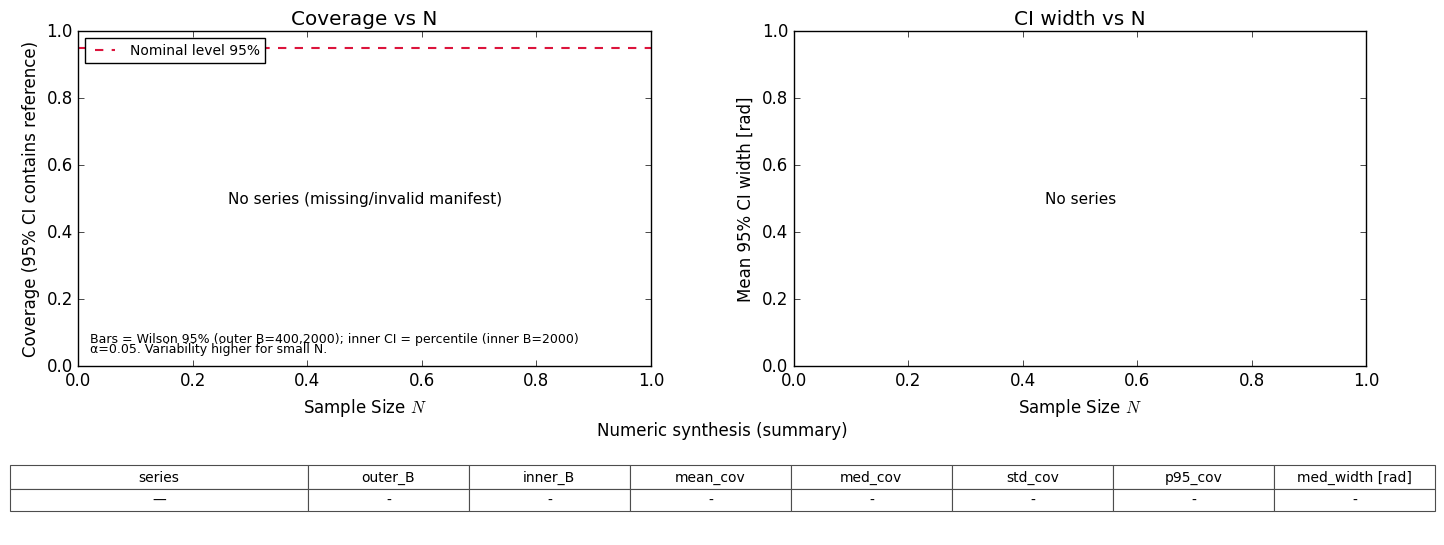

Write the Python code that produced this figure.
#!/usr/bin/env python3
# -*- coding: utf-8 -*-
"""
plot_fig07_synthesis.py — Figure 7 (synthèse)

Panneaux :
  (1) Coverage vs N (Wilson 95% bars if provided)
  (2) Mean CI width vs N [rad] (log–log slope width ≈ a·N^b)
  (3) Numeric synthesis table (second row)

Correction propre (CH10 fig07) — 3 changements
  1) --manifest-a optionnel : si absent, auto-détection sur
       assets/zz-figures/chapter10/10_fig_03c_bootstrap_coverage_vs_n.manifest.json
  2) --out par défaut écrit dans assets/zz-figures/chapter10 (pas de fuite en ROOT)
  3) Export CSV robuste : --out-csv optionnel ; sinon dérivé de --out en *.table.csv
"""

from __future__ import annotations

import argparse
import csv
import hashlib
import json
import shutil
import sys
import tempfile
from dataclasses import dataclass
from pathlib import Path
from typing import Any, Dict, List, Optional, Tuple

import numpy as np
import matplotlib.pyplot as plt
from matplotlib.lines import Line2D
from matplotlib.gridspec import GridSpec

plt.rcParams.update(
    {
        "figure.autolayout": True,
        "figure.figsize": (10, 6),
        "axes.titlepad": 20,
        "axes.labelpad": 12,
        "savefig.bbox": "tight",
        "font.family": "serif",
    }
)


# ---------- utils ----------
def parse_figsize(s: str) -> Tuple[float, float]:
    try:
        a, b = s.split(",")
        return float(a), float(b)
    except Exception as e:
        raise argparse.ArgumentTypeError(
            "figsize doit être 'largeur,hauteur' (ex: 14,6)"
        ) from e


def _sha256(path: Path) -> str:
    h = hashlib.sha256()
    with path.open("rb") as f:
        for chunk in iter(lambda: f.read(8192), b""):
            h.update(chunk)
    return h.hexdigest()


def safe_save(filepath: Path | str, fig, **savefig_kwargs) -> bool:
    """
    Sauvegarde fig en préservant le mtime si le contenu PNG est identique.

    Retourne True si le fichier a été mis à jour, False sinon.
    """
    path = Path(filepath)
    path.parent.mkdir(parents=True, exist_ok=True)

    if path.exists():
        with tempfile.NamedTemporaryFile(delete=False, suffix=path.suffix) as tmp:
            tmp_path = Path(tmp.name)
        try:
            fig.savefig(tmp_path, **savefig_kwargs)
            if _sha256(tmp_path) == _sha256(path):
                tmp_path.unlink()
                return False
            shutil.move(tmp_path, path)
            return True
        finally:
            if tmp_path.exists():
                tmp_path.unlink()

    fig.savefig(path, **savefig_kwargs)
    return True


def load_manifest(path: Path) -> Dict[str, Any]:
    with path.open("r", encoding="utf-8") as f:
        return json.load(f)


def _first(d: Dict[str, Any], keys: List[str], default=np.nan):
    for k in keys:
        if k in d and d[k] is not None:
            return d[k]
    return default


def _param(params: Dict[str, Any], candidates: List[str], default=np.nan):
    return _first(params, candidates, default)


@dataclass
class Series:
    label: str
    N: np.ndarray
    coverage: np.ndarray
    err_low: np.ndarray
    err_high: np.ndarray
    width_mean: np.ndarray
    alpha: float
    params: Dict[str, Any]


def _sort_by_N(s: Series) -> Series:
    key = np.nan_to_num(s.N.astype(float), nan=np.inf, posinf=np.inf, neginf=np.inf)
    order = np.argsort(key)
    return Series(
        label=s.label,
        N=s.N[order],
        coverage=s.coverage[order],
        err_low=s.err_low[order],
        err_high=s.err_high[order],
        width_mean=s.width_mean[order],
        alpha=s.alpha,
        params=s.params,
    )


def series_from_manifest(
    man: Dict[str, Any], label_override: Optional[str] = None
) -> Series:
    results = man.get("results", [])
    if not results:
        raise ValueError("Manifest ne contient pas de 'results'.")

    N = np.array([_first(r, ["N"], np.nan) for r in results], dtype=float)
    coverage = np.array([_first(r, ["coverage"], np.nan) for r in results], dtype=float)
    err_low = np.array(
        [_first(r, ["coverage_err95_low", "coverage_err_low"], 0.0) for r in results],
        dtype=float,
    )
    err_high = np.array(
        [
            _first(
                r,
                ["coverage_err95_high", "coverage_err95_hi", "coverage_err_high"],
                0.0,
            )
            for r in results
        ],
        dtype=float,
    )
    width_mean = np.array(
        [_first(r, ["width_mean_rad", "width_mean"], np.nan) for r in results],
        dtype=float,
    )

    params = man.get("params", {}) if isinstance(man.get("params", {}), dict) else {}
    alpha = float(_param(params, ["alpha", "conf_alpha"], 0.05))
    label = label_override or man.get("series_label") or man.get("label") or "series"

    s = Series(
        label=str(label),
        N=N,
        coverage=coverage,
        err_low=err_low,
        err_high=err_high,
        width_mean=width_mean,
        alpha=alpha,
        params=params,
    )
    return _sort_by_N(s)


def detect_reps_params(params: Dict[str, Any]) -> Tuple[float, float, float]:
    M = _param(
        params, ["M", "num_trials", "n_trials", "n_repeat", "repeats", "nsimu"], np.nan
    )
    outer_B = _param(
        params, ["outer_B", "outer", "B_outer", "outerB", "Bouter"], np.nan
    )
    inner_B = _param(
        params, ["inner_B", "inner", "B_inner", "innerB", "Binner"], np.nan
    )
    return float(M), float(outer_B), float(inner_B)


# ---------- stats & résumé ----------
def compute_summary_rows(series_list: List[Series]) -> List[List[Any]]:
    rows: List[List[Any]] = []
    for s in series_list:
        mean_cov = (
            float(np.nanmean(s.coverage))
            if np.isfinite(np.nanmean(s.coverage))
            else np.nan
        )
        med_cov = (
            float(np.nanmedian(s.coverage))
            if np.isfinite(np.nanmedian(s.coverage))
            else np.nan
        )
        std_cov = (
            float(np.nanstd(s.coverage))
            if np.isfinite(np.nanstd(s.coverage))
            else np.nan
        )
        p95_cov = (
            float(np.nanpercentile(s.coverage, 95))
            if np.isfinite(np.nanpercentile(s.coverage, 95))
            else np.nan
        )
        med_w = (
            float(np.nanmedian(s.width_mean))
            if np.isfinite(np.nanmedian(s.width_mean))
            else np.nan
        )
        _, outer_B, inner_B = detect_reps_params(s.params)
        rows.append(
            [
                s.label,
                int(outer_B) if np.isfinite(outer_B) else "",
                int(inner_B) if np.isfinite(inner_B) else "",
                mean_cov,
                med_cov,
                std_cov,
                p95_cov,
                med_w,
            ]
        )
    return rows


def powerlaw_slope(N: np.ndarray, W: np.ndarray) -> float:
    m = np.isfinite(N) & np.isfinite(W) & (N > 0) & (W > 0)
    if m.sum() < 2:
        return np.nan
    p = np.polyfit(np.log(N[m]), np.log(W[m]), 1)  # log W = a + b log N
    return float(p[0])  # b


# ---------- CSV ----------
def _default_out_csv_from_out(out_png: Path) -> Path:
    # 10_fig_07_synthesis.png -> 10_fig_07_synthesis.table.csv
    base = out_png.with_suffix("")  # enlève .png
    return Path(str(base) + ".table.csv")


def save_summary_csv(series_list: List[Series], out_csv: Path) -> None:
    out_csv.parent.mkdir(parents=True, exist_ok=True)
    fields = [
        "series",
        "N",
        "coverage",
        "err95_low",
        "err95_high",
        "width_mean",
        "M",
        "outer_B",
        "inner_B",
        "alpha",
    ]
    with out_csv.open("w", newline="", encoding="utf-8") as f:
        w = csv.DictWriter(f, fieldnames=fields)
        w.writeheader()
        for s in series_list:
            M, outer_B, inner_B = detect_reps_params(s.params)
            for i in range(len(s.N)):
                w.writerow(
                    {
                        "series": s.label,
                        "N": int(s.N[i]) if np.isfinite(s.N[i]) else "",
                        "coverage": float(s.coverage[i])
                        if np.isfinite(s.coverage[i])
                        else "",
                        "err95_low": float(s.err_low[i])
                        if np.isfinite(s.err_low[i])
                        else "",
                        "err95_high": float(s.err_high[i])
                        if np.isfinite(s.err_high[i])
                        else "",
                        "width_mean": float(s.width_mean[i])
                        if np.isfinite(s.width_mean[i])
                        else "",
                        "M": int(M) if np.isfinite(M) else "",
                        "outer_B": int(outer_B) if np.isfinite(outer_B) else "",
                        "inner_B": int(inner_B) if np.isfinite(inner_B) else "",
                        "alpha": float(s.alpha),
                    }
                )


# ---------- tracé ----------
def plot_synthese(
    series_list: List[Series],
    out_png: Path,
    figsize: Tuple[float, float] = (14, 6),
    dpi: int = 300,
    ymin_cov: Optional[float] = None,
    ymax_cov: Optional[float] = None,
) -> None:
    plt.style.use("classic")
    fig = plt.figure(figsize=figsize, constrained_layout=False)

    # 2 rangées : (couverture, largeur) / (tableau)
    gs = GridSpec(2, 2, figure=fig, height_ratios=[0.78, 0.22], width_ratios=[1.0, 1.0])
    ax_cov = fig.add_subplot(gs[0, 0])
    ax_width = fig.add_subplot(gs[0, 1])
    ax_tab = fig.add_subplot(gs[1, :])

    # ----- Coverage vs N -----
    alpha = series_list[0].alpha if series_list else 0.05
    nominal_level = 1.0 - alpha

    handles = []
    for s in series_list:
        yerr = np.vstack([s.err_low, s.err_high])
        h = ax_cov.errorbar(
            s.N,
            s.coverage,
            yerr=yerr,
            fmt="o-",
            lw=1.6,
            ms=6,
            capsize=3,
            zorder=3,
            label=s.label,
        )
        handles.append(h)

    ax_cov.axhline(nominal_level, color="crimson", ls="--", lw=1.5, zorder=1)
    nominal_handle = Line2D(
        [0],
        [0],
        color="crimson",
        lw=1.5,
        ls="--",
        label=f"Nominal level {int(nominal_level * 100)}%",
    )

    if handles:
        ax_cov.legend(
            [nominal_handle] + handles,
            [nominal_handle.get_label()] + [s.label for s in series_list],
            loc="upper left",
            frameon=True,
            fontsize=10,
        )
    else:
        ax_cov.legend(
            [nominal_handle],
            [nominal_handle.get_label()],
            loc="upper left",
            frameon=True,
            fontsize=10,
        )

    ax_cov.set_title("Coverage vs N")
    ax_cov.set_xlabel(r"Sample Size $N$")
    ax_cov.set_ylabel("Coverage (95% CI contains reference)")

    if (ymin_cov is not None) or (ymax_cov is not None):
        ymin = ymin_cov if ymin_cov is not None else ax_cov.get_ylim()[0]
        ymax = ymax_cov if ymax_cov is not None else ax_cov.get_ylim()[1]
        ax_cov.set_ylim(ymin, ymax)

    ax_cov.text(
        0.02,
        0.06,
        "Bars = Wilson 95% (outer B=400,2000); inner CI = percentile (inner B=2000)",
        transform=ax_cov.transAxes,
        fontsize=9,
        va="bottom",
    )
    ax_cov.text(
        0.02,
        0.03,
        "α=0.05. Variability higher for small N.",
        transform=ax_cov.transAxes,
        fontsize=9,
        va="bottom",
    )

    if not series_list:
        ax_cov.text(
            0.5,
            0.5,
            "No series (missing/invalid manifest)",
            transform=ax_cov.transAxes,
            ha="center",
            va="center",
            fontsize=11,
        )

    # ----- Largeur vs N -----
    for s, h in zip(series_list, handles):
        color = None
        try:
            if hasattr(h, "lines") and h.lines and h.lines[0] is not None:
                color = h.lines[0].get_color()
        except Exception:
            color = None
        ax_width.plot(s.N, s.width_mean, "-o", lw=1.8, ms=5, label=s.label, color=color)

    ax_width.set_title("CI width vs N")
    ax_width.set_xlabel(r"Sample Size $N$")
    ax_width.set_ylabel("Mean 95% CI width [rad]")
    if series_list:
        ax_width.legend(fontsize=10, loc="upper right", frameon=True)
    else:
        ax_width.text(
            0.5,
            0.5,
            "No series",
            transform=ax_width.transAxes,
            ha="center",
            va="center",
            fontsize=11,
        )

    # ----- Tableau résumé -----
    ax_tab.set_title("Numeric synthesis (summary)", y=0.88, pad=12, fontsize=12)
    rows = compute_summary_rows(series_list)

    col_labels = [
        "series",
        "outer_B",
        "inner_B",
        "mean_cov",
        "med_cov",
        "std_cov",
        "p95_cov",
        "med_width [rad]",
    ]
    cell_text: List[List[str]] = []
    for r in rows:
        cell_text.append(
            [
                str(r[0]),
                f"{r[1]}" if r[1] != "" else "-",
                f"{r[2]}" if r[2] != "" else "-",
                f"{r[3]:.3f}" if np.isfinite(r[3]) else "-",
                f"{r[4]:.3f}" if np.isfinite(r[4]) else "-",
                f"{r[5]:.3f}" if np.isfinite(r[5]) else "-",
                f"{r[6]:.3f}" if np.isfinite(r[6]) else "-",
                f"{r[7]:.5f}" if np.isfinite(r[7]) else "-",
            ]
        )

    if not cell_text:
        cell_text = [["—", "-", "-", "-", "-", "-", "-", "-"]]

    ax_tab.axis("off")
    table = ax_tab.table(
        cellText=cell_text,
        colLabels=col_labels,
        cellLoc="center",
        colLoc="center",
        loc="center",
    )
    table.auto_set_font_size(False)
    table.set_fontsize(10)
    table.scale(1.0, 1.3)

    for (r, c), cell in table.get_celld().items():
        cell.set_edgecolor("0.3")
        cell.set_linewidth(0.8)
        if r == 0:
            cell.set_height(cell.get_height() * 1.15)
        if c == 0:
            cell.set_width(cell.get_width() * 1.85)

    # ----- Caption bas avec pentes -----
    if series_list:
        slopes = []
        for s in series_list:
            b = powerlaw_slope(s.N, s.width_mean)
            slopes.append(
                f"{s.label}: b={b:.2f}" if np.isfinite(b) else f"{s.label}: b=NA"
            )

        s0 = series_list[0]
        M0, outer0, inner0 = detect_reps_params(s0.params)
        cap1 = (
            f"Protocol: M={int(M0) if np.isfinite(M0) else '?'} outer runs per N "
            f"(outer_B). Bars = Wilson 95% on M. "
            f"Nested bootstrap outer_B={int(outer0) if np.isfinite(outer0) else '?'} "
            f"(coverage), inner_B={int(inner0) if np.isfinite(inner0) else '?'} (inner CI); "
            f"α={s0.alpha:.2f}."
        )
        cap2 = (
            "Mean 95% CI width [rad]; log–log fit width ≈ a·N^b; "
            + " ; ".join(slopes)
            + "."
        )
        fig.text(0.5, 0.035, cap1, ha="center", fontsize=9)
        fig.text(0.5, 0.017, cap2, ha="center", fontsize=9)

    fig.subplots_adjust(
        left=0.06, right=0.98, top=0.93, bottom=0.09, wspace=0.25, hspace=0.35
    )

    out_png.parent.mkdir(parents=True, exist_ok=True)
    updated = safe_save(out_png, fig, dpi=int(dpi), bbox_inches="tight")
    status = "écrite" if updated else "inchangée (identique)"
    print(f"[OK] Figure {status} : {out_png}")


# ---------- CLI ----------
def main(argv=None) -> int:
    ap = argparse.ArgumentParser(formatter_class=argparse.ArgumentDefaultsHelpFormatter)
    ap.add_argument(
        "--manifest-a",
        default=None,
        help="Manifest JSON de la série A (coverage/width vs N)",
    )
    ap.add_argument("--label-a", default=None, help="Label override pour la série A")
    ap.add_argument(
        "--manifest-b", default=None, help="Manifest JSON d'une série B optionnelle"
    )
    ap.add_argument("--label-b", default=None, help="Label override pour la série B")
    ap.add_argument(
        "--out",
        default="assets/zz-figures/chapter10/10_fig_07_synthesis.png",
        help="PNG de sortie",
    )
    ap.add_argument(
        "--out-csv", default=None, help="CSV de sortie (sinon dérivé de --out)"
    )
    ap.add_argument("--dpi", type=int, default=300)
    ap.add_argument("--figsize", default="14,6")
    ap.add_argument("--ymin-coverage", type=float, default=None)
    ap.add_argument("--ymax-coverage", type=float, default=None)
    args = ap.parse_args(argv)

    fig_w, fig_h = parse_figsize(args.figsize)
    out_png = Path(args.out)

    # -------- série A : manifest principal (fig03/convergence) ----------
    default_manifest_a = Path(
        "assets/zz-figures/chapter10/10_fig_03_convergence.manifest.json"
    )
    series_list: List[Series] = []

    if args.manifest_a:
        try:
            man_a = load_manifest(Path(args.manifest_a))
            series_list.append(series_from_manifest(man_a, args.label_a))
            print(f"[INFO] Manifest A chargé explicitement : {args.manifest_a}")
        except Exception as e:
            print(f"[ERR] Manifest A invalide: {e}", file=sys.stderr)
            return 2
    else:
        if default_manifest_a.exists():
            try:
                man_a = load_manifest(default_manifest_a)
                label_a = args.label_a or "bootstrap (CH10)"
                series_list.append(series_from_manifest(man_a, label_a))
                print(f"[INFO] Manifest A auto-détecté : {default_manifest_a}")
            except Exception as e:
                print(
                    f"[WARN] Auto-detected manifest A invalid ({e}); synthesis figure will be empty.",
                    file=sys.stderr,
                )
        else:
            print(
                "[WARN] No manifest A provided and auto-detect failed; synthesis figure will be empty.",
                file=sys.stderr,
            )

    # -------- série B optionnelle ----------
    if args.manifest_b:
        try:
            man_b = load_manifest(Path(args.manifest_b))
            series_list.append(series_from_manifest(man_b, args.label_b))
            print(f"[INFO] Manifest B chargé : {args.manifest_b}")
        except Exception as e:
            print(f"[WARN] Manifest B ignoré: {e}", file=sys.stderr)

    # -------- CSV ----------
    out_csv = Path(args.out_csv) if args.out_csv else _default_out_csv_from_out(out_png)
    save_summary_csv(series_list, out_csv)
    print(f"[OK] CSV écrit : {out_csv}")

    # -------- figure ----------
    plot_synthese(
        series_list,
        out_png,
        figsize=(fig_w, fig_h),
        dpi=int(args.dpi),
        ymin_cov=args.ymin_coverage,
        ymax_cov=args.ymax_coverage,
    )
    return 0


if __name__ == "__main__":
    raise SystemExit(main())

    # --- normalisation sortie : si '--out' est un nom nu -> redirige vers assets/zz-figures/chapter10/ ---
    from pathlib import Path as _Path

    _outp = _Path(args.out)
    if _outp.parent == _Path("."):
        args.out = str(_Path("assets/zz-figures/chapter10") / _outp.name)
